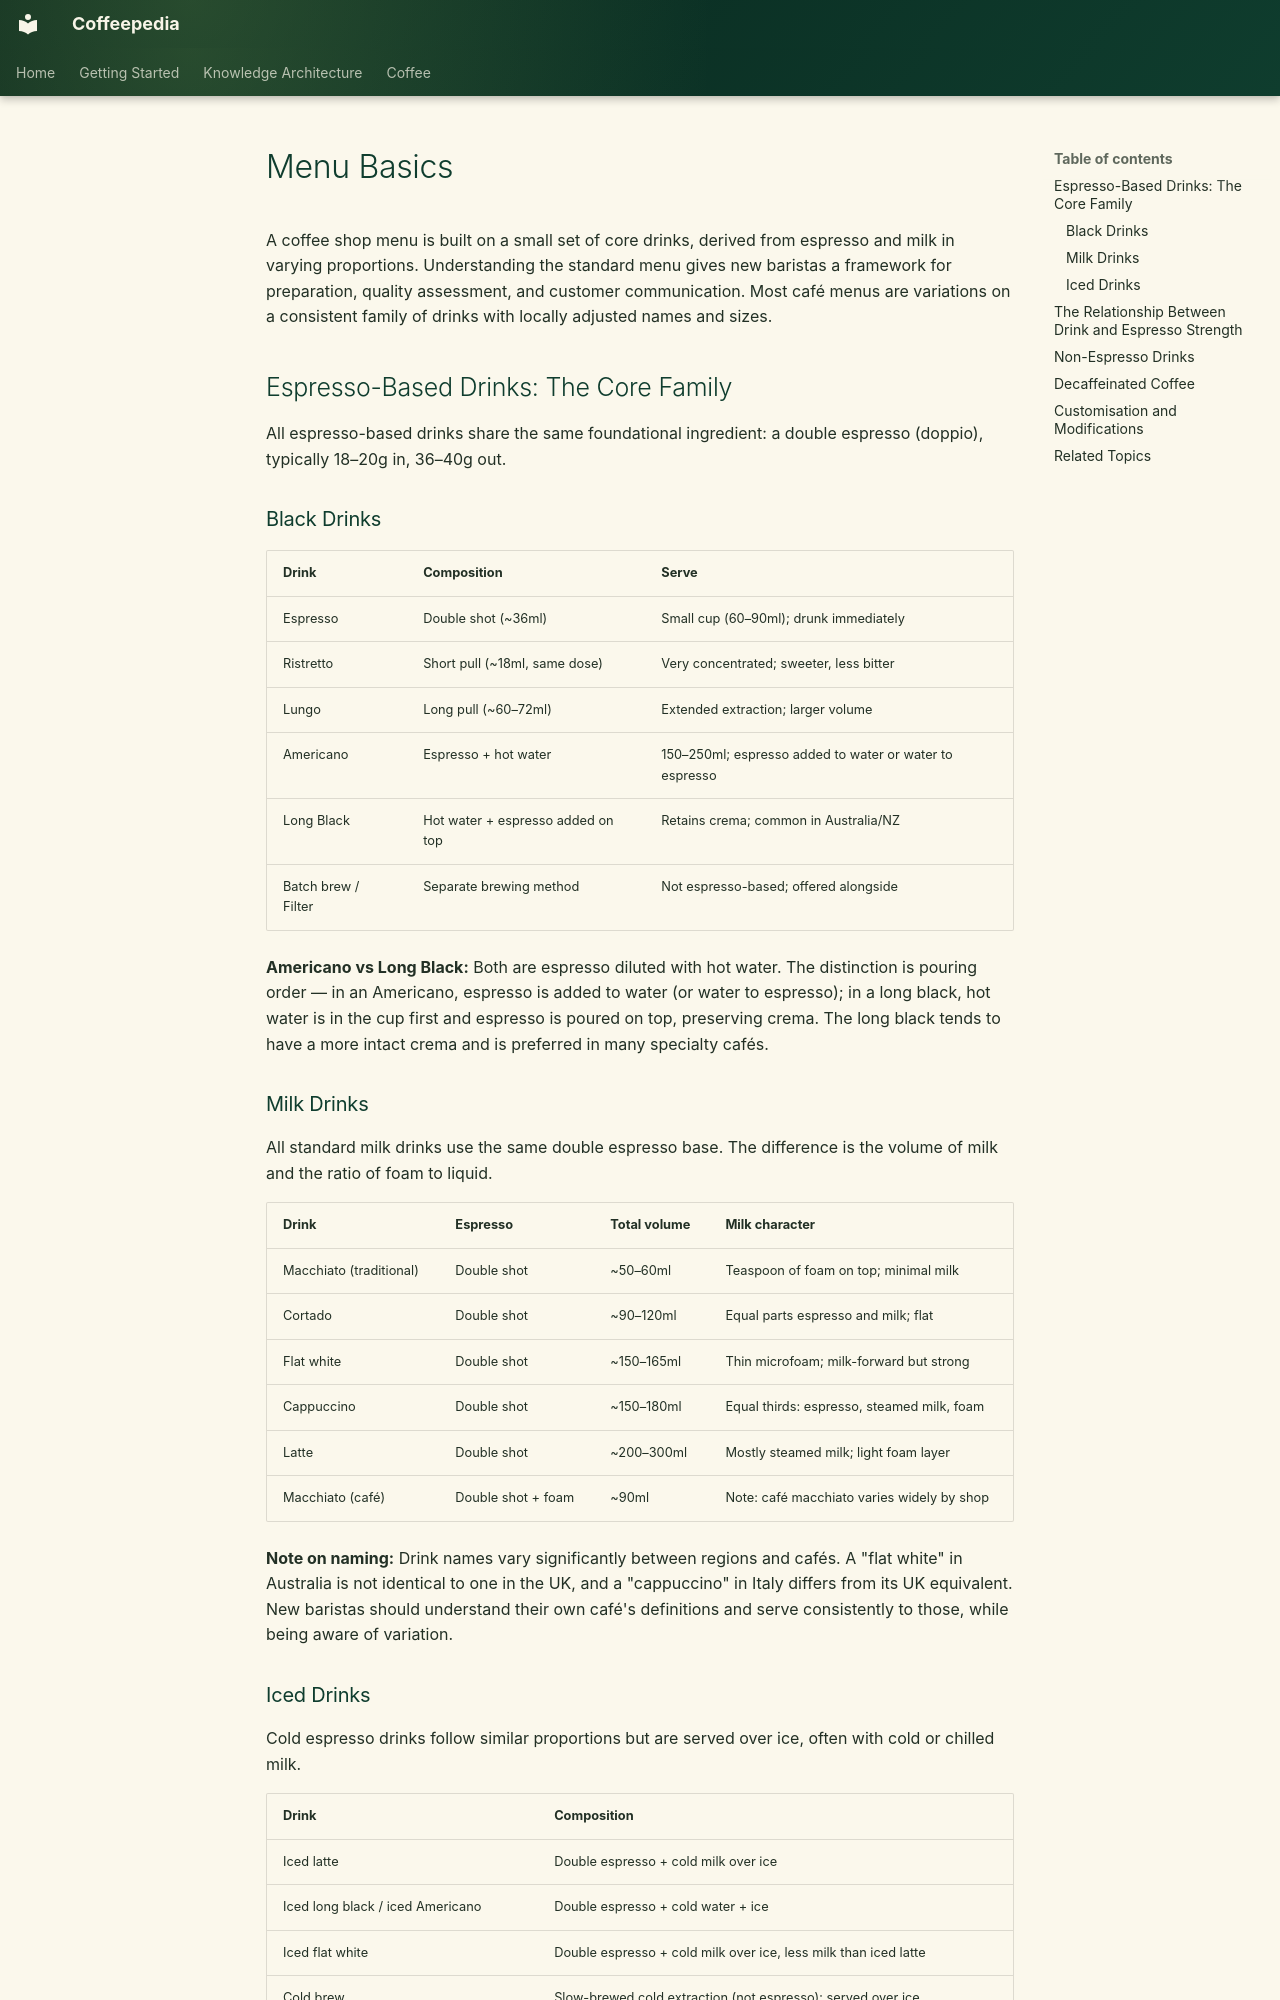

repository: Vauldt/all-about-coffee · page: coffee/coffee-business/menu-basics/index.html · generator: mkdocs

---
title: "Menu Basics"
tags: [coffee/business]
status: Draft
aliases: []
related: []
---

# Menu Basics

A coffee shop menu is built on a small set of core drinks, derived from espresso and milk in varying proportions. Understanding the standard menu gives new baristas a framework for preparation, quality assessment, and customer communication. Most café menus are variations on a consistent family of drinks with locally adjusted names and sizes.

## Espresso-Based Drinks: The Core Family

All espresso-based drinks share the same foundational ingredient: a double espresso (doppio), typically 18–20g in, 36–40g out.

### Black Drinks

| Drink | Composition | Serve |
|---|---|---|
| Espresso | Double shot (~36ml) | Small cup (60–90ml); drunk immediately |
| Ristretto | Short pull (~18ml, same dose) | Very concentrated; sweeter, less bitter |
| Lungo | Long pull (~60–72ml) | Extended extraction; larger volume |
| Americano | Espresso + hot water | 150–250ml; espresso added to water or water to espresso |
| Long Black | Hot water + espresso added on top | Retains crema; common in Australia/NZ |
| Batch brew / Filter | Separate brewing method | Not espresso-based; offered alongside |

**Americano vs Long Black:** Both are espresso diluted with hot water. The distinction is pouring order — in an Americano, espresso is added to water (or water to espresso); in a long black, hot water is in the cup first and espresso is poured on top, preserving crema. The long black tends to have a more intact crema and is preferred in many specialty cafés.

### Milk Drinks

All standard milk drinks use the same double espresso base. The difference is the volume of milk and the ratio of foam to liquid.

| Drink | Espresso | Total volume | Milk character |
|---|---|---|---|
| Macchiato (traditional) | Double shot | ~50–60ml | Teaspoon of foam on top; minimal milk |
| Cortado | Double shot | ~90–120ml | Equal parts espresso and milk; flat |
| Flat white | Double shot | ~150–165ml | Thin microfoam; milk-forward but strong |
| Cappuccino | Double shot | ~150–180ml | Equal thirds: espresso, steamed milk, foam |
| Latte | Double shot | ~200–300ml | Mostly steamed milk; light foam layer |
| Macchiato (café) | Double shot + foam | ~90ml | Note: café macchiato varies widely by shop |

**Note on naming:** Drink names vary significantly between regions and cafés. A "flat white" in Australia is not identical to one in the UK, and a "cappuccino" in Italy differs from its UK equivalent. New baristas should understand their own café's definitions and serve consistently to those, while being aware of variation.

### Iced Drinks

Cold espresso drinks follow similar proportions but are served over ice, often with cold or chilled milk.

| Drink | Composition |
|---|---|
| Iced latte | Double espresso + cold milk over ice |
| Iced long black / iced Americano | Double espresso + cold water + ice |
| Iced flat white | Double espresso + cold milk over ice, less milk than iced latte |
| Cold brew | Slow-brewed cold extraction (not espresso); served over ice |
| Nitro cold brew | Cold brew infused with nitrogen; creamy, stout-like texture |
